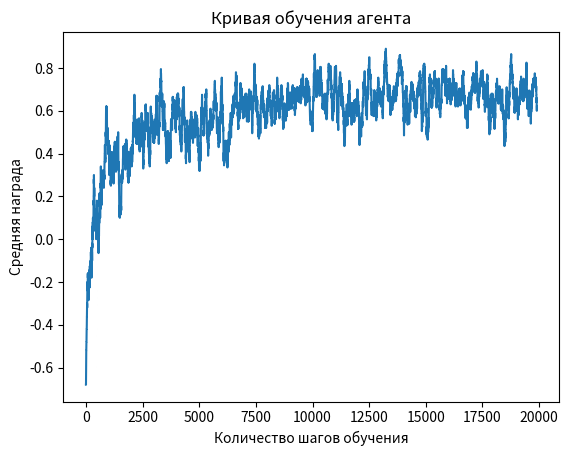

This chart was generated by the following Python code:
import numpy as np
import random
import matplotlib.pyplot as plt

# Параметры обучения
alpha = 0.1  # скорость обучения
gamma = 0.9  # коэффициент дисконтирования
epsilon = 0.1  # вероятность исследования

# Таблица Q-значений
Q = np.zeros((3**9, 9))

# Функция для получения состояния из доски
def get_state(board):
    state = 0
    for i in range(9):
        if board[i] == 'X':
            state += 1 * (3**i)
        elif board[i] == 'O':
            state += 2 * (3**i)
    return state

# Функция для выбора действия
def choose_action(state, epsilon, Q, board):
    possible_actions = [i for i, val in enumerate(board) if val == ' ']
    if random.random() < epsilon:  
        return random.choice(possible_actions)
    else:
        return np.argmax(Q[state])

# Функция для обновления Q-значений
def update_Q(state, action, reward, next_state, Q):
    if next_state is None:
      Q[state, action] = Q[state, action] + alpha * (reward - Q[state, action])
    else:
        max_next_q = max(Q[next_state, a] for a in range(9))
        Q[state, action] = Q[state, action] + alpha * (reward + gamma * max_next_q - Q[state, action])


# Функция для игры
def play_game(agent, opponent):
    board = [' '] * 9
    current_player = 'X'
    state = get_state(board)
    while True:
        if current_player == 'X':  # Ход агента
            action = agent.choose_action(state, epsilon, Q, board)
        else:  # Ход оппонента
            action = opponent.choose_action(board)

        if board[action] != ' ':
            # Недопустимый ход
            reward = -1 if current_player == 'X' else 0
            next_state = None
            update_Q(state, action, reward, next_state, Q)
            return reward

        board[action] = current_player
        winner = check_win(board)

        if winner:  # Если есть победитель
            reward = 1 if winner == 'X' else -1
            next_state = None
            update_Q(state, action, reward, next_state, Q)
            return reward

        if ' ' not in board:  # Ничья
            reward = 0.5
            next_state = None
            update_Q(state, action, reward, next_state, Q)
            return reward

        next_state = get_state(board)
        if current_player == 'X':  # Обновляем Q для агента
            update_Q(state, action, 0, next_state, Q)

        state = next_state
        current_player = 'O' if current_player == 'X' else 'X'

    return 0


# Функция для проверки победы
def check_win(board):
    win_combinations = [(0, 1, 2), (3, 4, 5), (6, 7, 8),
                       (0, 3, 6), (1, 4, 7), (2, 5, 8),
                       (0, 4, 8), (2, 4, 6)]
    for combination in win_combinations:
        if board[combination[0]] == board[combination[1]] == board[combination[2]] != ' ':
            return board[combination[0]]
    return None


# Определение агента и оппонента
class Agent:
    def choose_action(self, state, epsilon, Q, board):
        return choose_action(state, epsilon, Q, board)

class RandomOpponent:
    def choose_action(self, board):
        available_moves = [i for i in range(9) if board[i] == ' ']
        return random.choice(available_moves)

# Инициализация агента и оппонента
agent = Agent()
opponent = RandomOpponent()

# Обучение агента
rewards = []
for i in range(20000):
    reward = play_game(agent, opponent)
    rewards.append(reward)

# Построение кривой обучения (скользящее среднее)
window_size = 100
average_rewards = np.convolve(rewards, np.ones(window_size), 'valid') / window_size

# Построение графика
plt.plot(average_rewards)
plt.xlabel("Количество шагов обучения")
plt.ylabel("Средняя награда")
plt.title("Кривая обучения агента")
plt.show()
